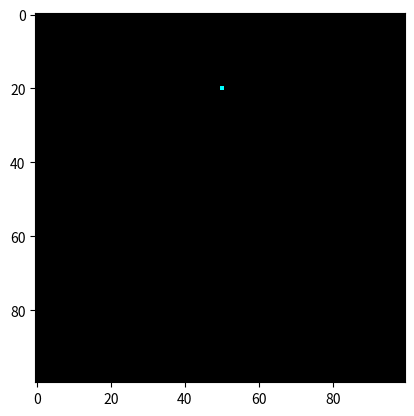

Write the Python code that produced this figure.
import numpy as np
import matplotlib.pyplot as plt 
import matplotlib.animation as animation
from matplotlib import colors

N = 100  #set number of grids here!
init_co = [20, 50]  #set initial cordinates here!

traced = 1
untraced = 0
maze = [traced, untraced]
colormap = colors.ListedColormap(["black","cyan"])
direction = [1, 2, 3, 4]

grid = np.zeros(N*N).reshape(N, N)
grid[init_co[0]][init_co[1]] = traced
x = init_co[0]
y = init_co[1]
blockCount = 0
nos = 40  #set number of steps here!

def update(data):
    global grid, x, y, blockCount
    stepCount = 0
    newGrid = grid.copy()

    pathBlock = grid[(x-1)%N][y] + grid[(x+1)%N][y] + grid[x][(y-1)%N] + grid[x][(y+1)%N]
    neighbour = pathBlock + grid[(x-1)%N][(y-1)%N] + grid[(x-1)%N][(y+1)%N] + grid[(x+1)%N][(y-1)%N] + grid[(x+1)%N][(y+1)%N] 
    if pathBlock == 4:
        newGrid = np.zeros(N*N).reshape(N, N)
        newGrid[init_co[0]][init_co[1]] = traced
        x = init_co[0]
        y = init_co[1]
        blockCount = 0
        print("resetting...")

    if blockCount < nos:
        stepChoice = np.random.choice(direction)
        if stepChoice == 1:
            if grid[x][(y-1)%N] == untraced:
                newGrid[x][(y-1)%N] = traced
                y = (y-1)%N

        elif stepChoice == 2:
            if grid[x][(y+1)%N] == untraced:
                newGrid[x][(y+1)%N] = traced
                y = (y+1)%N

        elif stepChoice == 3:
            if grid[(x-1)%N][y] == untraced:
                newGrid[(x-1)%N][y] = traced
                x = (x-1)%N

        else:
            if grid[(x+1)%N][y] == untraced:
                newGrid[(x+1)%N][y] = traced
                x = (x+1)%N
    
    mat.set_data(newGrid)
    grid = newGrid
    for i in range(N):
        for j in range(N):
            if grid[i][j] == traced:
                stepCount = stepCount+1
    blockCount = stepCount
    if stepCount == nos:
        print("Stopped with ",stepCount," successful steps!")
    else:
        print("Trying Step ",data," with ",stepCount," successful steps!")
    return [mat]

fig, ax = plt.subplots()
mat = plt.imshow(grid, cmap=colormap)
ani = animation.FuncAnimation(fig, update, interval=50, save_count=50)
#ani.save('sarw.gif', writer='imagemagick', fps=60)
plt.show()
